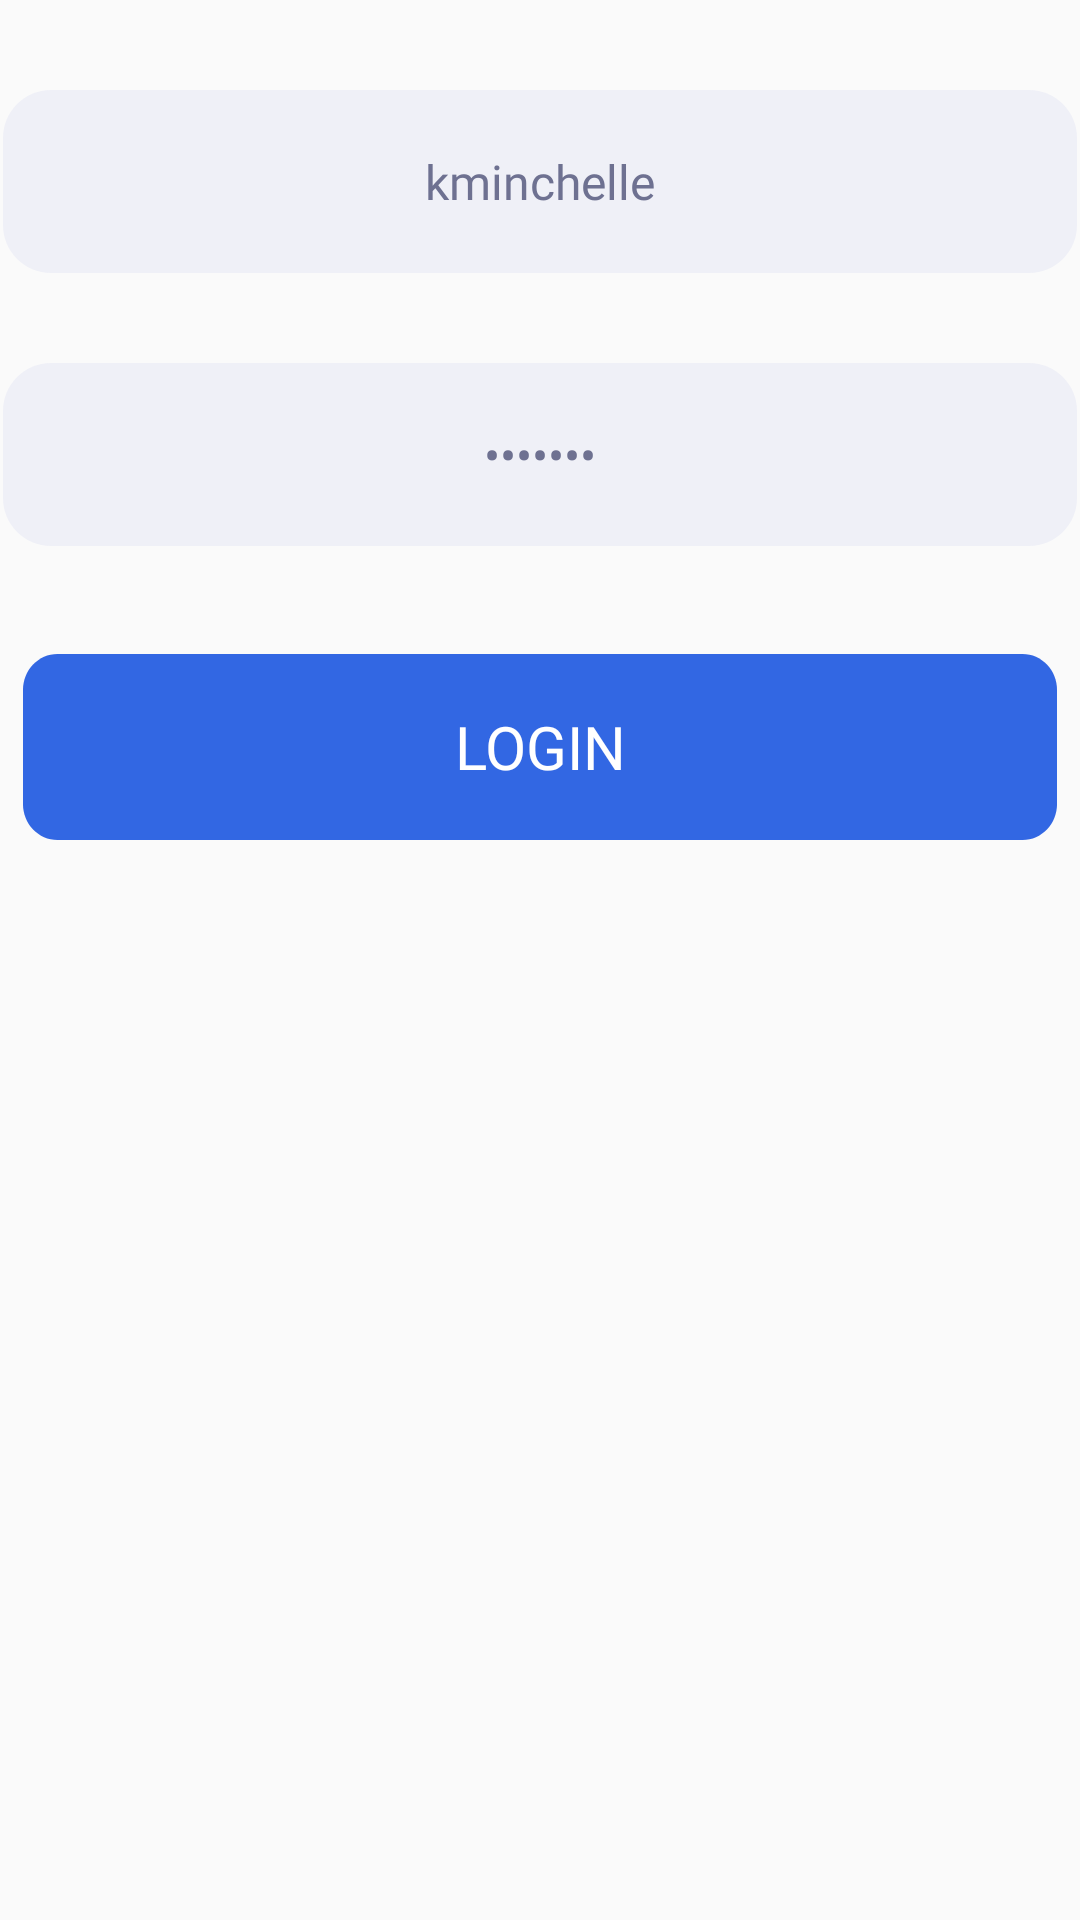

Layout XML and referenced resources for this Android screen:
<!-- AndroidManifest.xml: application theme Base.Theme.DataTerminal -->
<!-- res/layout/login.xml -->
<?xml version="1.0" encoding="utf-8"?>
<androidx.constraintlayout.widget.ConstraintLayout xmlns:android="http://schemas.android.com/apk/res/android"
    xmlns:app="http://schemas.android.com/apk/res-auto"
    xmlns:tools="http://schemas.android.com/tools"
    android:id="@+id/splash_info"
    android:layout_width="match_parent"
    android:layout_height="match_parent"
    tools:context=".fragment.Login" >


    <EditText
        android:id="@+id/edTexPassword"
        android:layout_width="wrap_content"
        android:layout_height="wrap_content"
        android:layout_marginTop="30dp"
        android:background="@drawable/edit_text"
        android:ems="15"
        android:fontFamily="@font/patua_one"
        android:gravity="center_vertical"
        android:hint="Password"
        android:inputType="textPassword"
        android:scrollbarSize="15sp"
        android:text="0lelplR"
        android:textAlignment="center"
        android:textColor="#6E7191"
        android:textSize="16dp"
        app:layout_constraintEnd_toEndOf="parent"
        app:layout_constraintHorizontal_bias="0.49"
        app:layout_constraintStart_toStartOf="parent"
        app:layout_constraintTop_toBottomOf="@+id/edUserName"
        tools:ignore="RtlCompat" />

    <EditText
        android:id="@+id/edUserName"
        style="@style/Widget.AppCompat.AutoCompleteTextView"
        android:layout_width="wrap_content"
        android:layout_height="wrap_content"
        android:layout_marginTop="30dp"
        android:background="@drawable/edit_text"
        android:ems="15"
        android:fontFamily="@font/patua_one"
        android:gravity="center_vertical"
        android:hint="Username"
        android:inputType="text"
        android:scrollbarSize="15sp"
        android:text="kminchelle"
        android:textAlignment="center"
        android:textColor="#6E7191"
        android:textSize="16dp"
        app:layout_constraintEnd_toEndOf="parent"
        app:layout_constraintHorizontal_bias="0.49"
        app:layout_constraintStart_toStartOf="parent"
        app:layout_constraintTop_toTopOf="parent"
        tools:ignore="RtlCompat" />

    <Button
        android:id="@+id/btLogin"
        android:layout_width="wrap_content"
        android:layout_height="wrap_content"
        android:layout_marginTop="28dp"
        android:background="@drawable/butom_conf_log"
        android:clickable="true"
        android:fontFamily="@font/patua_one"
        android:text="@string/Login"
        android:textColor="#FFFFFF"
        android:textSize="20sp"
        app:layout_constraintEnd_toEndOf="parent"
        app:layout_constraintHorizontal_bias="0.485"
        app:layout_constraintStart_toStartOf="parent"
        app:layout_constraintTop_toBottomOf="@+id/edTexPassword"
        android:focusable="true"
        tools:ignore="UsingOnClickInXml" />

</androidx.constraintlayout.widget.ConstraintLayout>
<!-- resources referenced by this layout -->
<resources>
  <!-- drawable butom_conf_log (drawable) -->
  <?xml version="1.0" encoding="utf-8"?>
  <vector
      xmlns:android="http://schemas.android.com/apk/res/android"
      xmlns:aapt="http://schemas.android.com/aapt"
      android:width="376dp"
      android:height="78dp"
      android:viewportWidth="376"
      android:viewportHeight="78"
      >
      <group>
          <clip-path
              android:pathData="M20 8H356C362.627 8 368 13.3726 368 20V58C368 64.6274 362.627 70 356 70H20C13.3726 70 8 64.6274 8 58V20C8 13.3726 13.3726 8 20 8Z"
              />
          <path
              android:pathData="M8 8V70H368V8"
              android:fillColor="#3267E3"
              />
      </group>
      <group>
          <clip-path
              android:pathData="M0 0V78H376V0M20 8H356C362.627 8 368 13.3726 368 20V58C368 64.6274 362.627 70 356 70H20C13.3726 70 8 64.6274 8 58V20C8 13.3726 13.3726 8 20 8Z"
              />
      </group>
  </vector>
  <!-- drawable edit_text (drawable) -->
  <?xml version="1.0" encoding="utf-8"?>
  <vector
      xmlns:android="http://schemas.android.com/apk/res/android"
      xmlns:aapt="http://schemas.android.com/aapt"
      android:width="358dp"
      android:height="61dp"
      android:viewportWidth="358"
      android:viewportHeight="61"
      >
      <group>
          <clip-path
              android:pathData="M16 0H342C350.837 0 358 7.16344 358 16V45C358 53.8366 350.837 61 342 61H16C7.16344 61 0 53.8366 0 45V16C0 7.16344 7.16344 0 16 0Z"
              />
          <path
              android:pathData="M0 0V61H358V0"
              android:fillColor="#EFF0F7"
              />
      </group>
  </vector>
  <string name="Login">Login</string>
      /&gt;
  <style name="Base.Theme.DataTerminal" parent="Theme.AppCompat.DayNight.NoActionBar">
          
          
  
  
      </style>
      @android:style/Theme.Holo.NoActionBar.Fullscreen
</resources>
